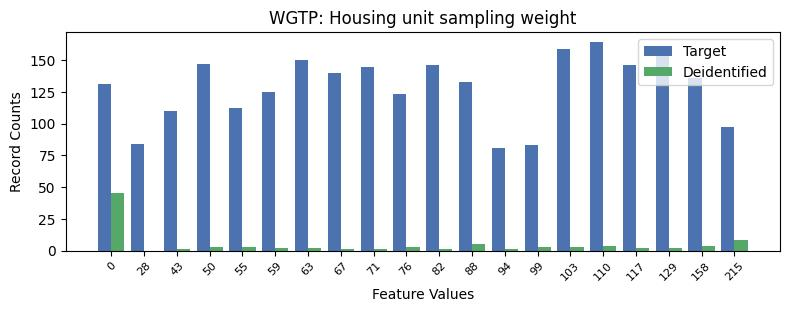

The table this chart was drawn from, first rows:
, WGTP, count_target, count_deidentified
0, 15, 164, 4.0
1, 14, 159, 3.0
2, 17, 156, 2.0
3, 6, 150, 2.0
4, 3, 147, 3.0
5, 10, 146, 1.0
6, 16, 146, 2.0
7, 8, 145, 1.0
8, 7, 140, 1.0
9, 18, 136, 4.0
10, 11, 133, 5.0
11, 0, 131, 45.0
12, 5, 125, 2.0
13, 9, 123, 3.0
14, 4, 112, 3.0
15, 2, 110, 1.0
16, 19, 97, 8.0
17, 1, 84, 0.0
18, 13, 83, 3.0
19, 12, 81, 1.0
